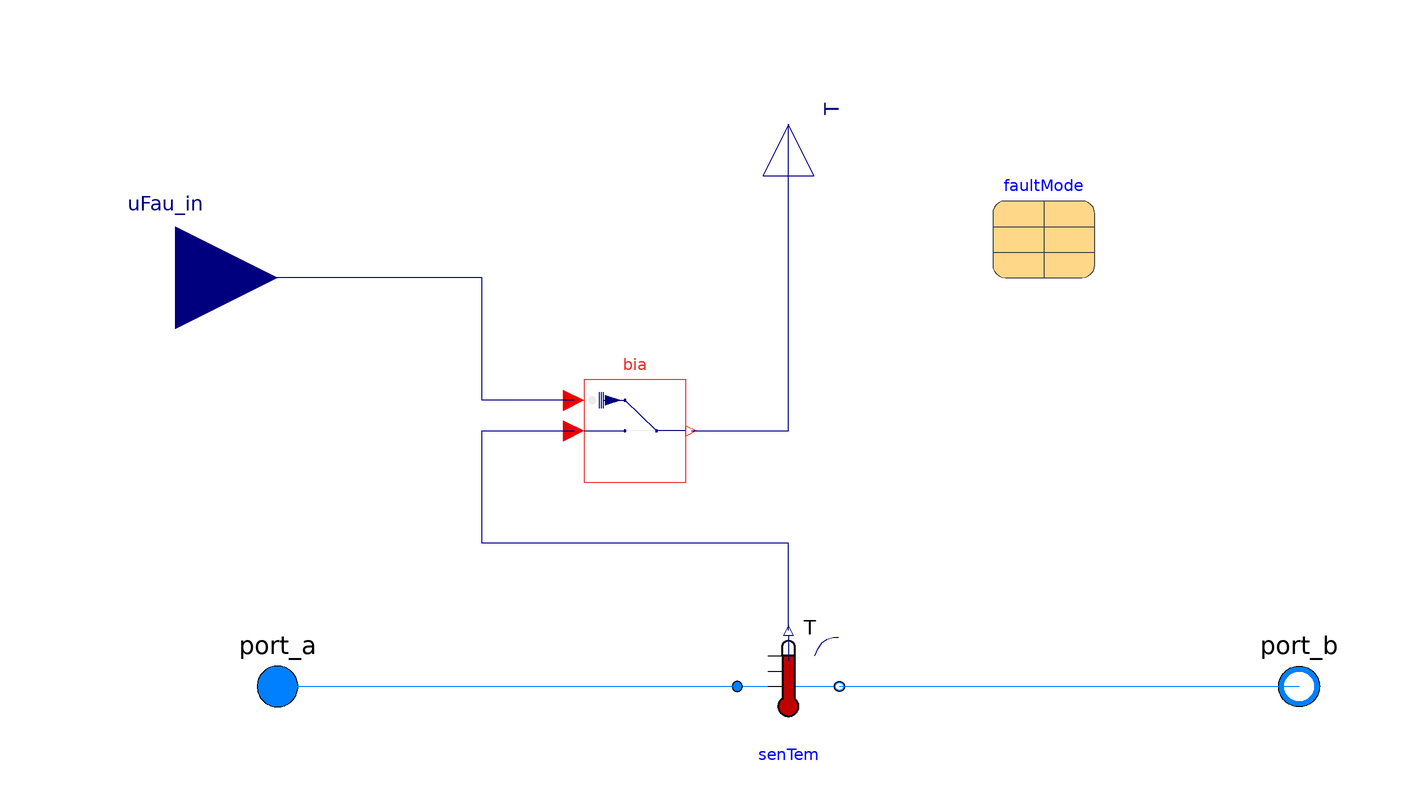

Above is the diagram view of the following Modelica model: its components placed by their Placement annotations and its connect equations drawn as lines.

model FaultTemperatureSensor "Temperature sensor with faults"
    extends Buildings.Fluid.Interfaces.PartialTwoPort;

  Modelica.Blocks.Interfaces.RealOutput T(
    final quantity="ThermodynamicTemperature",
    final unit="K",
    displayUnit="degC",
    min=0,
    start=T_start)
    "Temperature of the passing fluid"
    annotation (Placement(transformation(
        origin={0,110},
        extent={{10,-10},{-10,10}},
        rotation=270)));
  Buildings.Fluid.Sensors.TemperatureTwoPort senTem(
    redeclare package Medium = Medium,
    allowFlowReversal=allowFlowReversal,
    final m_flow_nominal=m_flow_nominal,
    tau=tau,
    initType=initType,
    T_start=T_start)
             annotation (Placement(transformation(extent={{-10,-10},{10,10}})));
  parameter Modelica.SIunits.MassFlowRate m_flow_nominal
    "Nominal mass flow rate, used for regularization near zero flow";
  parameter Modelica.SIunits.Time tau=1
    "Time constant at nominal flow rate (use tau=0 for steady-state sensor, but see user guide for potential problems)";
      parameter Modelica.Blocks.Types.Init initType = Modelica.Blocks.Types.Init.InitialState
    "Type of initialization (InitialState and InitialOutput are identical)"
  annotation(Evaluate=true, Dialog(group="Initialization"));

  parameter Modelica.SIunits.Temperature T_start=Medium.T_default
    "Initial or guess value of output (= state)";
  Utilities.InsertionTypes.Variables.SignalCorruption.Additive
                                          bia(faultMode=faultMode, use_uFau_in=
        true)                                                      "Bias"
    annotation (Placement(transformation(extent={{-40,40},{-20,60}})));

 parameter Utilities.InsertionTypes.Generic.faultMode faultMode
    annotation (Placement(transformation(extent={{40,80},{60,100}})));
  Modelica.Blocks.Interfaces.RealInput uFau_in "Prescribed signal"
    annotation (Placement(transformation(extent={{-140,60},{-100,100}})));

equation
  connect(port_a, senTem.port_a)
    annotation (Line(points={{-100,0},{-10,0}}, color={0,127,255}));
  connect(senTem.port_b, port_b)
    annotation (Line(points={{10,0},{100,0}}, color={0,127,255}));
  connect(senTem.T, bia.u) annotation (Line(points={{0,11},{0,28},{-60,28},{-60,
          50},{-42,50}}, color={0,0,127}));
  connect(bia.y, T)
    annotation (Line(points={{-19,50},{0,50},{0,110}}, color={0,0,127}));
  connect(bia.uFau_in, uFau_in) annotation (Line(points={{-42,56},{-60,56},{-60,
          80},{-120,80}},     color={0,0,127}));
  annotation (defaultComponentName="senTem",
  Icon(coordinateSystem(preserveAspectRatio=false), graphics={
        Line(visible=(tau <> 0),
        points={{52,60},{58,74},{66,86},{76,92},{88,96},{98,96}}, color={0,
              0,127}),
        Line(points={{-100,0},{92,0}}, color={0,128,255}),
        Ellipse(
          extent={{-20,-58},{20,-20}},
          lineColor={0,0,0},
          lineThickness=0.5,
          fillColor={191,0,0},
          fillPattern=FillPattern.Solid),
        Line(points={{-40,60},{-12,60}}),
        Line(points={{-40,30},{-12,30}}),
        Line(points={{-40,0},{-12,0}}),
        Rectangle(
          extent={{-12,60},{12,-24}},
          lineColor={191,0,0},
          fillColor={191,0,0},
          fillPattern=FillPattern.Solid),
        Polygon(
          points={{-12,60},{-12,80},{-10,86},{-6,88},{0,90},{6,88},{10,86},{12,
              80},{12,60},{-12,60}},
          lineColor={0,0,0},
          lineThickness=0.5),
        Text(
          extent={{102,140},{-18,90}},
          lineColor={0,0,0},
          textString="T"),
        Line(
          points={{-12,60},{-12,-25}},
          thickness=0.5),
        Line(
          points={{12,60},{12,-24}},
          thickness=0.5),
        Line(points={{0,100},{0,50}}, color={0,0,127}),
        Line(
          points={{-54,76},{56,-58}},
          color={238,46,47},
          thickness=1),
        Line(
          points={{-52,-56},{54,74}},
          color={238,46,47},
          thickness=1)}),                                        Diagram(
        coordinateSystem(preserveAspectRatio=false)));
end FaultTemperatureSensor;